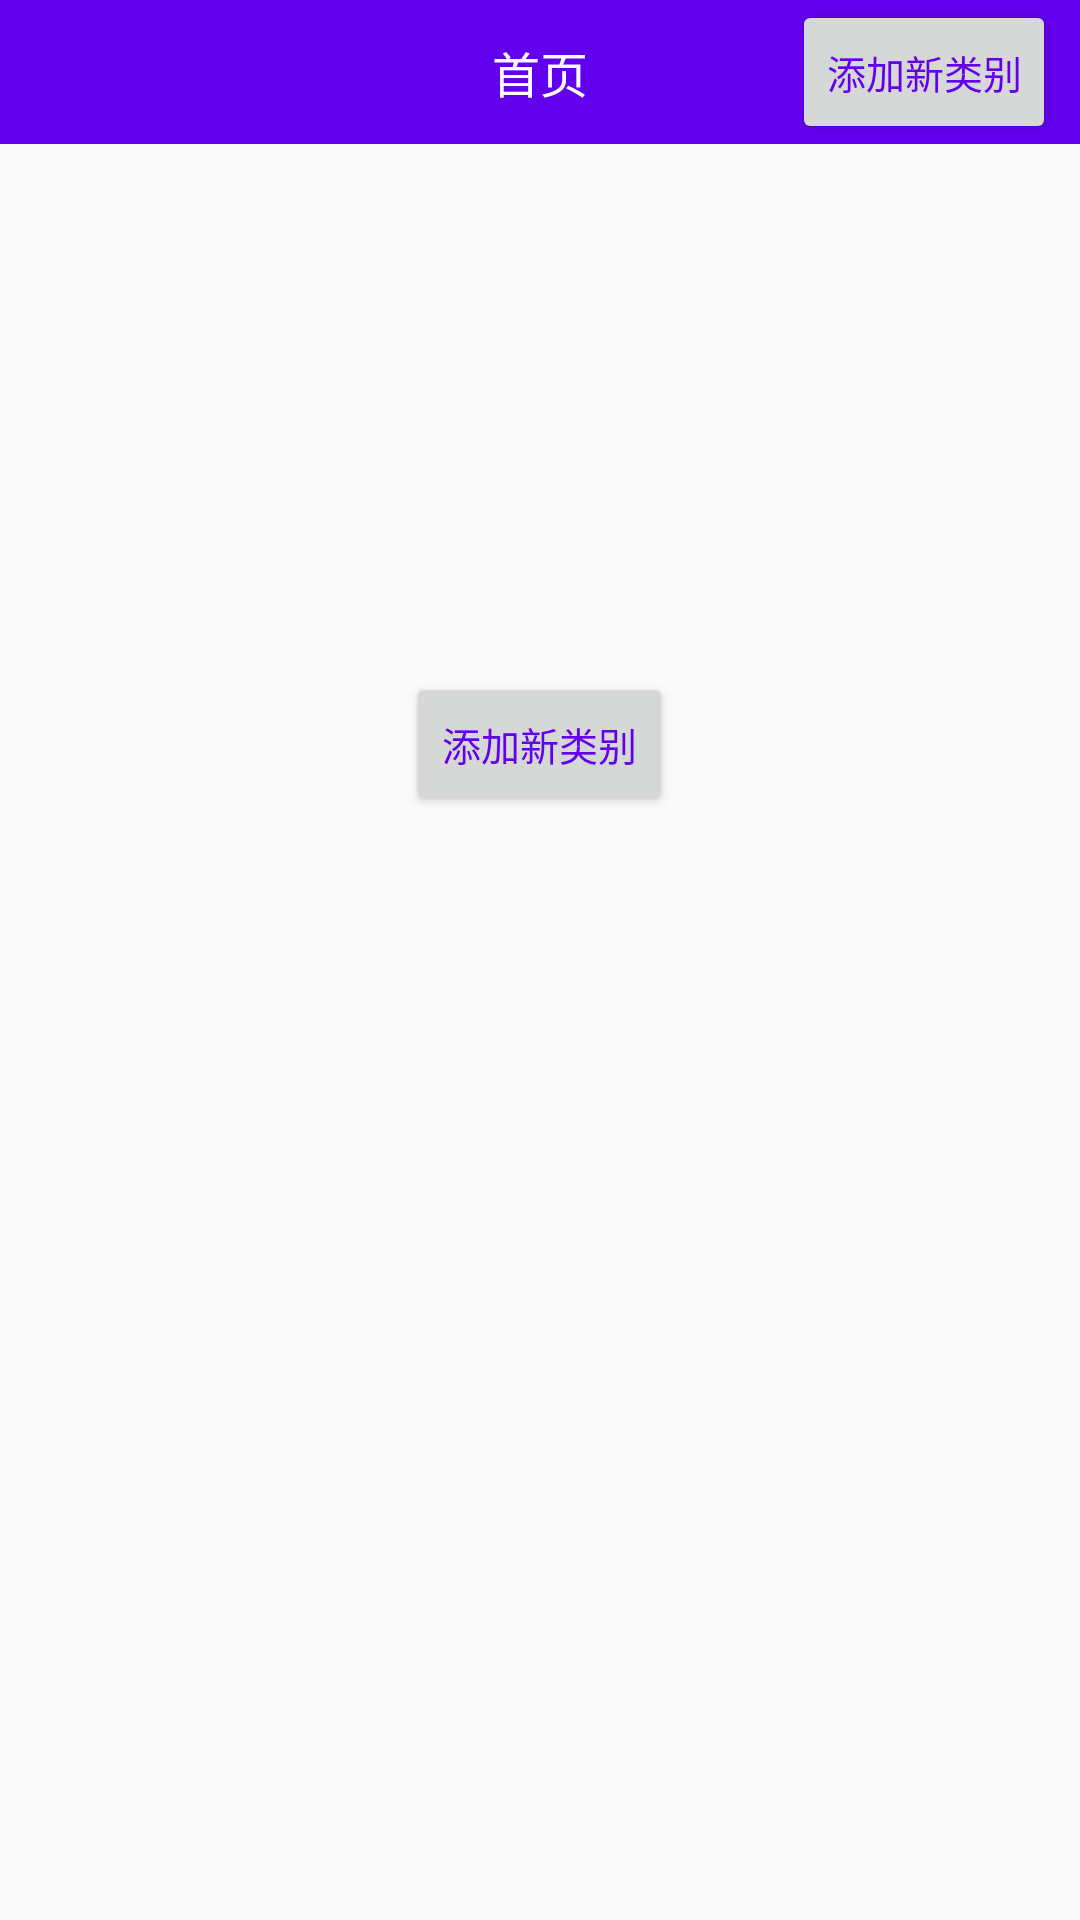

Reconstruct the res/layout file that produces this screen, plus the resources it refers to.
<!-- AndroidManifest.xml: application theme AppTheme -->
<!-- res/layout/activity_main.xml -->
<?xml version="1.0" encoding="utf-8"?>
<LinearLayout xmlns:android="http://schemas.android.com/apk/res/android"
    android:orientation="vertical"
    android:layout_width="match_parent"
    android:layout_height="match_parent">
    <FrameLayout
        android:layout_width="match_parent"
        android:background="@color/colorPrimary"
        android:layout_height="48dp">
        <TextView
            android:text="首页"
            android:textColor="#ffffff"
            android:layout_gravity="center"
            android:textSize="16sp"
            android:layout_width="wrap_content"
            android:layout_height="wrap_content" />
        <Button
            android:id="@+id/btn_add"
            android:text="添加新类别"
            android:textSize="13sp"
            android:textColor="@color/colorPrimary"
            android:layout_marginRight="8dp"
            android:paddingLeft="8dp"
            android:paddingRight="8dp"
            android:paddingTop="4dp"
            android:paddingBottom="4dp"
            android:layout_gravity="center_vertical|right"
            android:layout_width="wrap_content"
            android:layout_height="wrap_content" />
    </FrameLayout>
    <android.support.v4.widget.NestedScrollView
        android:layout_width="match_parent"
        android:layout_height="0dp"
        android:layout_weight="1"
        android:fitsSystemWindows="true">
       <FrameLayout
           android:layout_width="match_parent"
           android:layout_height="match_parent">
           <android.support.v7.widget.RecyclerView
               android:id="@+id/rv"
               android:layout_width="match_parent"
               android:layout_height="wrap_content"
               android:minHeight="400dp"
               android:padding="8dp"
               android:visibility="invisible"
               android:clipToPadding="false"
               />
           <Button
               android:id="@+id/btn_empty_add"
               android:text="添加新类别"
               android:textSize="13sp"
               android:textColor="@color/colorPrimary"
               android:layout_gravity="center"
               android:layout_width="wrap_content"
               android:layout_height="wrap_content" />
       </FrameLayout>

    </android.support.v4.widget.NestedScrollView>
</LinearLayout>
<!-- resources referenced by this layout -->
<resources>
  <style name="AppTheme" parent="Theme.AppCompat.Light.DarkActionBar">
          
          <item name="colorPrimary">@color/colorPrimary</item>
          <item name="colorPrimaryDark">@color/colorPrimaryDark</item>
          <item name="colorAccent">@color/colorAccent</item>
      </style>
  <!-- not gathered from this repository: default colours our renderer supplied (Android Studio template values) -->
  <color name="colorPrimary">#FF6200EE</color>
  <color name="colorPrimaryDark">#FF3700B3</color>
  <color name="colorAccent">#FF03DAC5</color>
</resources>
